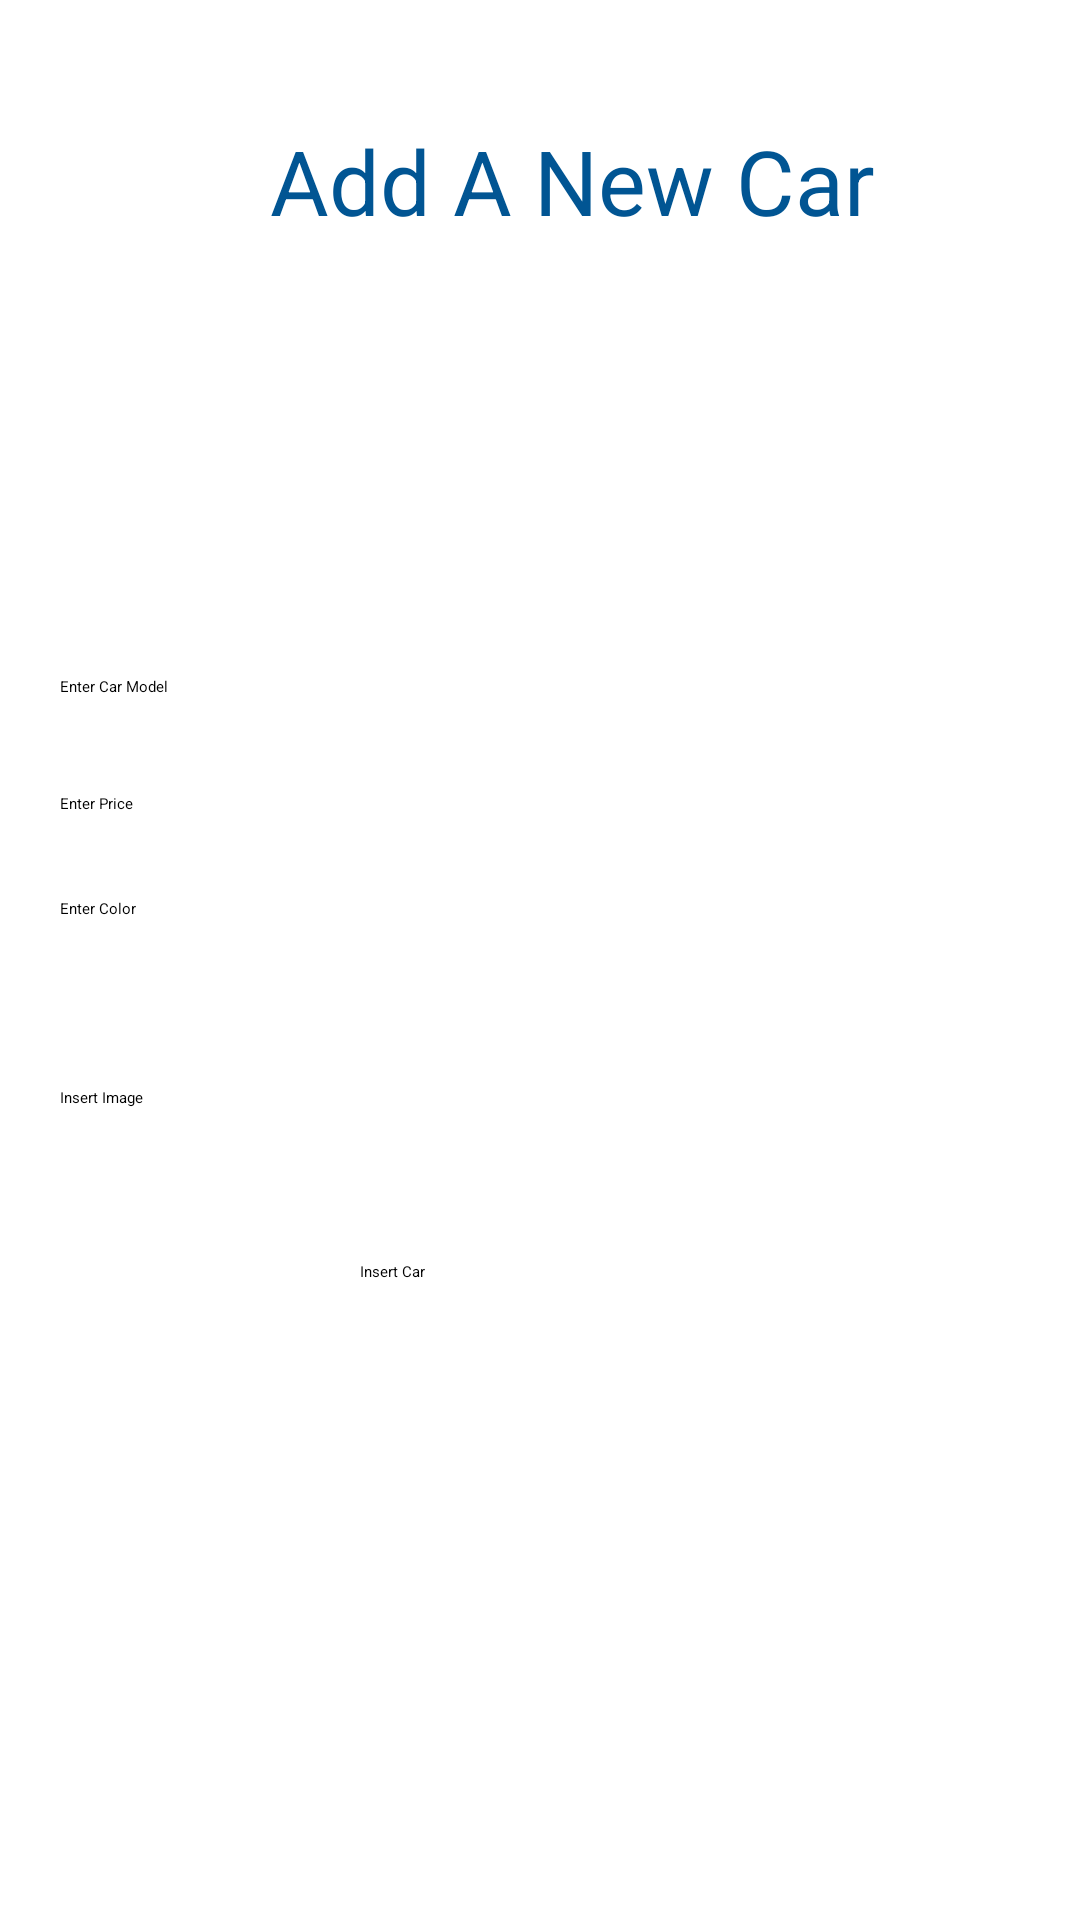

Layout XML and referenced resources for this Android screen:
<!-- AndroidManifest.xml: application theme Theme.CarRentalProject -->
<!-- res/layout/activity_add_car_screen.xml -->
<?xml version="1.0" encoding="utf-8"?>
<RelativeLayout xmlns:android="http://schemas.android.com/apk/res/android"
    xmlns:app="http://schemas.android.com/apk/res-auto"
    xmlns:tools="http://schemas.android.com/tools"
    android:id="@+id/main"
    android:layout_width="match_parent"
    android:layout_height="match_parent"
    android:padding="20dp"
    tools:context=".AddCarScreen">

    <TextView
        android:id="@+id/textViewTitle"
        android:layout_width="wrap_content"
        android:layout_height="wrap_content"
        android:layout_marginTop="20dp"
        android:text="@string/add_a_new_car"
        android:layout_marginStart="70dp"
        style="@style/CustomTextStyle"
        android:textSize="30sp" />


    <Spinner
        android:id="@+id/spinnerCarBrand"
        style="@style/CustomTextStyle"
        android:layout_width="match_parent"
        android:layout_height="wrap_content"
        android:layout_below="@id/textViewTitle"
        android:layout_marginTop="100dp"
        android:hint="@string/select_car_brand" />

    <EditText
        android:id="@+id/editTextCarModel"
        android:layout_width="match_parent"
        android:layout_height="wrap_content"
        android:layout_below="@id/spinnerCarBrand"
        android:layout_marginTop="45dp"
        android:hint="@string/enter_car_model" />

    <EditText
        android:id="@+id/editTextPrice"
        android:layout_width="match_parent"
        android:layout_height="wrap_content"
        android:layout_below="@id/editTextCarModel"
        android:layout_marginTop="32dp"
        android:hint="@string/enter_price"
        android:inputType="numberDecimal" />

    <EditText
        android:id="@+id/editTextColor"
        android:layout_width="match_parent"
        android:layout_height="wrap_content"
        android:layout_below="@id/editTextPrice"
        android:layout_marginTop="28dp"
        android:hint="@string/enter_color" />

    <Spinner
        android:id="@+id/spinnerStatus"
        android:layout_width="match_parent"
        android:layout_height="wrap_content"
        android:layout_below="@id/editTextColor"
        android:layout_marginTop="19dp"
        android:hint="@string/select_status" />

    <Button
        android:id="@+id/buttonInsertImage"
        android:layout_width="wrap_content"
        android:layout_height="wrap_content"
        android:layout_below="@id/spinnerStatus"
        android:layout_marginTop="37dp"
        android:text="@string/insert_image" />

    <Button
        android:id="@+id/buttonInsertCar"
        android:layout_width="wrap_content"
        android:layout_height="wrap_content"
        android:layout_below="@id/buttonInsertImage"
        android:layout_marginStart="100dp"
        android:layout_marginTop="51dp"
        android:text="@string/insert_car" />

</RelativeLayout>
<!-- resources referenced by this layout -->
<resources>
  <string name="add_a_new_car">Add A New Car</string>
  <string name="enter_car_model">Enter Car Model</string>
  <string name="enter_color">Enter Color</string>
  <string name="enter_price">Enter Price</string>
  <string name="insert_car">Insert Car</string>
  <string name="insert_image">Insert Image</string>
  <string name="select_car_brand">Select Car Brand</string>
  <string name="select_status">Select Status</string>
  <style name="CustomTextStyle" parent="TextAppearance.AppCompat">
          <item name="android:textSize">20sp</item>
          <item name="android:textColor">#015593</item>
      </style>
</resources>
